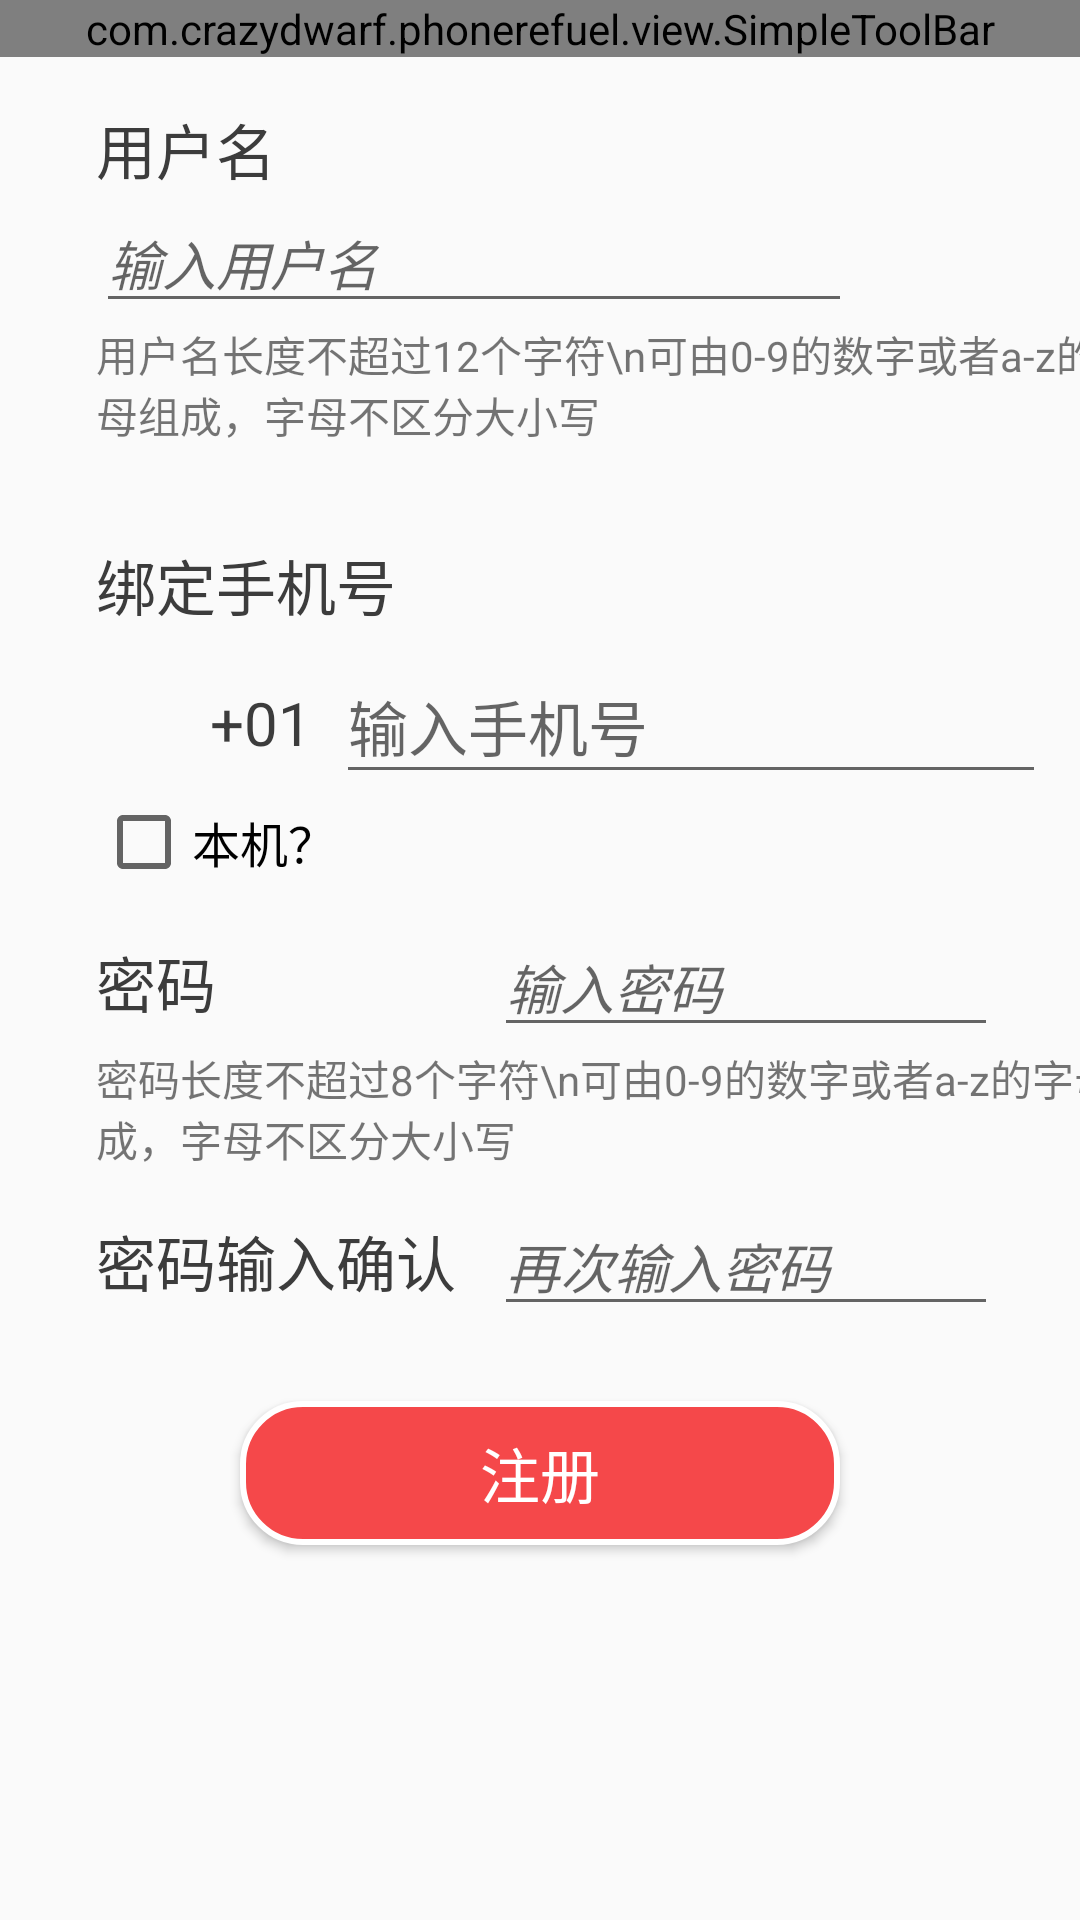

This screen was rendered from an Android layout file. Write that file and the resources it references.
<!-- AndroidManifest.xml: application theme CurrentAppTheme -->
<!-- res/layout/activity_logup.xml -->
<?xml version="1.0" encoding="utf-8"?>
<android.support.constraint.ConstraintLayout
    xmlns:android="http://schemas.android.com/apk/res/android"
    xmlns:app="http://schemas.android.com/apk/res-auto"
    xmlns:tools="http://schemas.android.com/tools"
    android:layout_width="match_parent"
    android:layout_height="match_parent">

    <com.crazydwarf.phonerefuel.view.SimpleToolBar
        android:id="@+id/toolbar_top"
        android:layout_width="match_parent"
        android:layout_height="wrap_content"
        app:title = "用户注册"
        app:titleSize = "20sp"
        app:titleColor = "@color/colorBlack"
        app:appIcon = "@drawable/app_icon_tmp"
        app:appIconShow = "true"
        app:appIconSize = "40dp"
        app:backIcon = "@drawable/ic_chevron_left_black_32dp"
        app:backIconSize = "32dp"
        app:menuIconShow = "false"
        app:layout_constraintStart_toStartOf="parent"
        app:layout_constraintTop_toTopOf="parent" />

    <TextView
        android:id="@+id/textView"
        android:layout_width="wrap_content"
        android:layout_height="wrap_content"
        android:layout_marginStart="32dp"
        android:layout_marginTop="16dp"
        android:text="用户名"
        android:textColor="@color/colorBlack"
        android:textSize="20sp"
        app:layout_constraintStart_toStartOf="parent"
        app:layout_constraintTop_toBottomOf="@+id/toolbar_top" />

    <EditText
        android:id="@+id/et_username"
        android:layout_width="wrap_content"
        android:layout_height="wrap_content"
        android:ems="12"
        android:hint="输入用户名"
        android:inputType="textPersonName"
        android:textColor="@color/colorBlack"
        android:textStyle="italic"
        app:layout_constraintStart_toStartOf="@+id/textView"
        app:layout_constraintTop_toBottomOf="@+id/textView" />

    <TextView
        android:id="@+id/textView2"
        android:layout_width="wrap_content"
        android:layout_height="wrap_content"
        android:text="用户名长度不超过12个字符\n可由0-9的数字或者a-z的字母组成，字母不区分大小写"
        app:layout_constraintStart_toStartOf="@+id/et_username"
        app:layout_constraintTop_toBottomOf="@+id/et_username" />

    <TextView
        android:id="@+id/textView6"
        android:layout_width="wrap_content"
        android:layout_height="wrap_content"
        android:layout_marginTop="32dp"
        android:text="绑定手机号"
        android:textColor="@color/colorBlack"
        android:textSize="20sp"
        app:layout_constraintStart_toStartOf="@+id/textView2"
        app:layout_constraintTop_toBottomOf="@+id/textView2" />

    <EditText
        android:id="@+id/et_phonenumber"
        android:layout_width="wrap_content"
        android:layout_height="48dp"
        android:layout_marginStart="8dp"
        android:ems="10"
        android:hint="输入手机号"
        android:inputType="phone"
        android:textColor="@color/colorBlack"
        android:textSize="20sp"
        app:layout_constraintBottom_toBottomOf="@+id/im_flag"
        app:layout_constraintStart_toEndOf="@+id/tv_postcode"
        app:layout_constraintTop_toTopOf="@+id/im_flag" />

    <CheckBox
        android:id="@+id/cb_localphone"
        android:layout_width="wrap_content"
        android:layout_height="wrap_content"
        android:text="本机？"
        android:textSize="16sp"
        app:layout_constraintStart_toStartOf="@+id/im_flag"
        app:layout_constraintTop_toBottomOf="@+id/et_phonenumber" />

    <ImageView
        android:id="@+id/im_flag"
        android:layout_width="30dp"
        android:layout_height="30dp"
        android:layout_marginTop="16dp"
        app:layout_constraintStart_toStartOf="@+id/textView6"
        app:layout_constraintTop_toBottomOf="@+id/textView6"
        app:srcCompat="@drawable/im_flag_us" />

    <TextView
        android:id="@+id/tv_postcode"
        android:layout_width="wrap_content"
        android:layout_height="27dp"
        android:layout_marginStart="8dp"
        android:text="+01"
        android:textColor="@color/colorBlack"
        android:textSize="20sp"
        app:layout_constraintBottom_toBottomOf="@+id/im_flag"
        app:layout_constraintStart_toEndOf="@+id/im_flag"
        app:layout_constraintTop_toTopOf="@+id/im_flag" />

    <TextView
        android:id="@+id/textView7"
        android:layout_width="wrap_content"
        android:layout_height="wrap_content"
        android:layout_marginTop="16dp"
        android:text="密码"
        android:textColor="@color/colorBlack"
        android:textSize="20sp"
        app:layout_constraintStart_toStartOf="@+id/cb_localphone"
        app:layout_constraintTop_toBottomOf="@+id/cb_localphone" />

    <EditText
        android:id="@+id/et_password"
        android:layout_width="wrap_content"
        android:layout_height="wrap_content"
        android:layout_marginEnd="16dp"
        android:ems="8"
        android:hint="输入密码"
        android:inputType="textPassword"
        android:textColor="@color/colorBlack"
        android:textStyle="italic"
        app:layout_constraintBottom_toBottomOf="@+id/textView7"
        app:layout_constraintEnd_toEndOf="@+id/et_phonenumber"
        app:layout_constraintTop_toTopOf="@+id/textView7" />

    <TextView
        android:id="@+id/textView11"
        android:layout_width="wrap_content"
        android:layout_height="wrap_content"
        android:text="密码长度不超过8个字符\n可由0-9的数字或者a-z的字母组成，字母不区分大小写"
        app:layout_constraintStart_toStartOf="@+id/textView7"
        app:layout_constraintTop_toBottomOf="@+id/et_password" />

    <TextView
        android:id="@+id/textView12"
        android:layout_width="wrap_content"
        android:layout_height="wrap_content"
        android:layout_marginTop="16dp"
        android:text="密码输入确认"
        android:textColor="@color/colorBlack"
        android:textSize="20sp"
        app:layout_constraintStart_toStartOf="@+id/textView11"
        app:layout_constraintTop_toBottomOf="@+id/textView11" />

    <EditText
        android:id="@+id/et_password2"
        android:layout_width="wrap_content"
        android:layout_height="wrap_content"
        android:ems="8"
        android:hint="再次输入密码"
        android:inputType="textPassword"
        android:textColor="@color/colorBlack"
        android:textStyle="italic"
        app:layout_constraintBottom_toBottomOf="@+id/textView12"
        app:layout_constraintStart_toStartOf="@+id/et_password"
        app:layout_constraintTop_toTopOf="@+id/textView12" />

    <Button
        android:id="@+id/bn_logup"
        android:layout_width="200dp"
        android:layout_height="wrap_content"
        android:layout_marginEnd="8dp"
        android:layout_marginStart="8dp"
        android:layout_marginTop="32dp"
        android:background="@drawable/shape_button1"
        android:text="注册"
        android:textColor="@color/colorWhite"
        android:textSize="20sp"
        app:layout_constraintEnd_toEndOf="parent"
        app:layout_constraintStart_toStartOf="parent"
        app:layout_constraintTop_toBottomOf="@+id/textView12" />

</android.support.constraint.ConstraintLayout>
<!-- resources referenced by this layout -->
<resources>
  <color name="colorBlack">#3C3C3C</color>
  <color name="colorWhite">#FFFFFF</color>
  <!-- drawable shape_button1 (drawable) -->
  <?xml version="1.0" encoding="utf-8"?>
  <shape xmlns:android="http://schemas.android.com/apk/res/android"
      android:shape="rectangle">
      
      <solid android:color="@color/colorAccent"/>
      
      <corners android:radius="20dp"/>
      
      <stroke android:width="2dp" android:color="@color/colorWhite" />
  </shape>
  <style name="CurrentAppTheme" parent="Theme.AppCompat.Light.NoActionBar">
          
          <item name="colorPrimary">@color/colorPrimary</item>
          <item name="colorPrimaryDark">@color/colorPrimaryDark</item>
          <item name="colorAccent">@color/colorAccent</item>
          <item name="android:fitsSystemWindows">true</item>
          <item name="windowActionBar">false</item>
          <item name="windowNoTitle">true</item>
          <item name="android:popupMenuStyle">@style/popmenuStyle</item>
          <item name="android:dropDownListViewStyle">@style/popmenuDivier</item>
          <item name="android:textAppearanceSmallPopupMenu">@style/popmeuText</item>
          <item name="android:textAppearanceLargePopupMenu">@style/popmeuText</item>
      </style>
  <color name="colorAccent">#f5484a</color>
  <color name="colorPrimary">#F9AC19</color>
  <color name="colorPrimaryDark">#F9AC19</color>
  <style name="popmenuStyle" parent="@android:style/Widget.PopupMenu">
          <item name="android:popupBackground">@color/colorOrange</item>
      </style>
  <style name="popmenuDivier">
          <item name="android:divider">@color/colorGray</item>
          <item name="android:dividerHeight">1dp</item>
      </style>
  <style name="popmeuText">
          <item name="android:textColor">@color/colorBlack</item>
          <item name="android:textSize">16sp</item>
          <item name="android:gravity">center</item>
      </style>
  <color name="colorOrange">#f9ac19</color>
  <color name="colorGray">#707070</color>
</resources>
